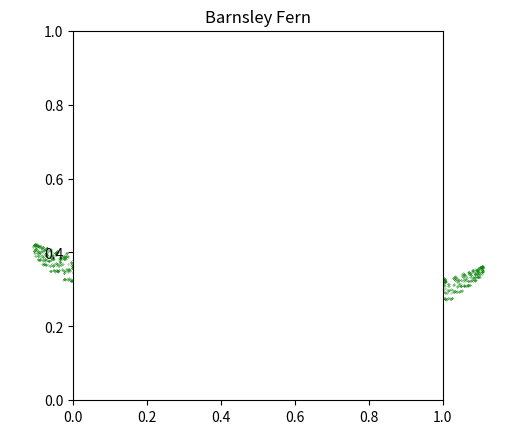

This chart was generated by the following Python code:
from __future__ import division, print_function
import numpy as np
import matplotlib.pyplot as plt
 
 
# Main body of program
points = 10000  # The number of points to use.
 
X = []  # A list of x-coordinates
Y = []  # A list of y-coordinates
 
# Set the starting point
point = [0.5, 0.0]
X.append(point[0])
Y.append(point[1])
 
 
def new_point(p):
    r = np.random.uniform(0, 1)
    if r < 0.02:
        p = [0.5, 0.27*p[1]]
    elif 0.02 <= r <= 0.17:
        p = [-0.139*p[0] + 0.263*p[1] + 0.57, 0.246*p[0] + 0.224*p[1] - 0.036]
    elif 0.17 < r <= 0.3:
        p = [0.17*p[0] - 0.215*p[1] + 0.408, 0.222*p[0] + 0.176*p[1] + 0.0893]
    elif 0.3 < r < 1.0:
        p = [0.781*p[0] + 0.034*p[1] + 0.1075, -0.032*p[0] + 0.739*p[1] + 0.27]
 
    return p
 
# Generate a large number of points
for i in range(points):
    point = new_point(point)
    X.append(point[0])
    Y.append(point[1])
 
# Plot the results
plt.scatter(X, Y, c='g', s=.05)
plt.axis('Off')
plt.axes().set_aspect('equal')
plt.title("Barnsley Fern")
plt.savefig("barnsley_fern.png")
plt.show()
